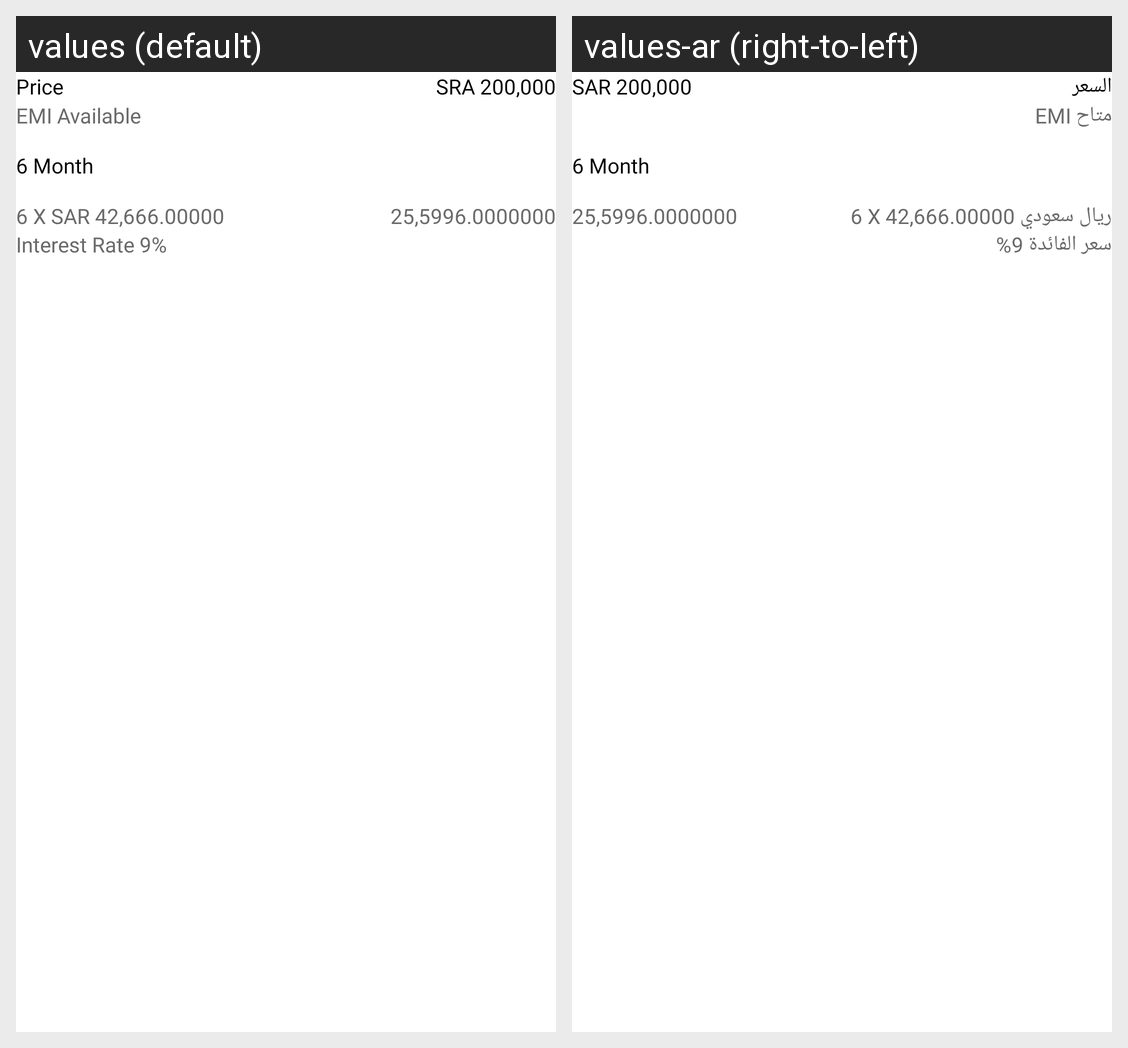

This grid shows one Android layout under two languages. Give, for every string resource on the screen, its name, the default text and each shown locale's text.
Android screen res/layout/fragment_sales_details.xml rendered under 2 locales, left to right: values (default), values-ar (right-to-left). Device: Nexus 5 (rendered at 1080×1920; each locale shown at half size, 540×960, under a caption strip naming it); theme Theme.PropertyUser.NoActionBar.
Strings drawn on this screen, with the default value and each locale's value (text and hints the layout hard-codes, and strings that could not be matched under every locale, appear in the picture but are not listed):

tvPriceTitle
  values: Price
  values-ar: السعر

tvSalesAmount
  values: SRA 200,000
  values-ar: SAR 200,000

tvEMIAvailable
  values: EMI Available
  values-ar: EMI متاح

checkboxEMI_1
  values: 6 Month
  values-ar: 6 Month

tvEMICalculate
  values: 6 X SAR 42,666.00000
  values-ar: 6 X ريال سعودي 42,666.00000

tvEMICalculateAmount
  values: 25,5996.0000000
  values-ar: 25,5996.0000000

tvEMIInterestRate
  values: Interest Rate 9%
  values-ar: سعر الفائدة 9%
